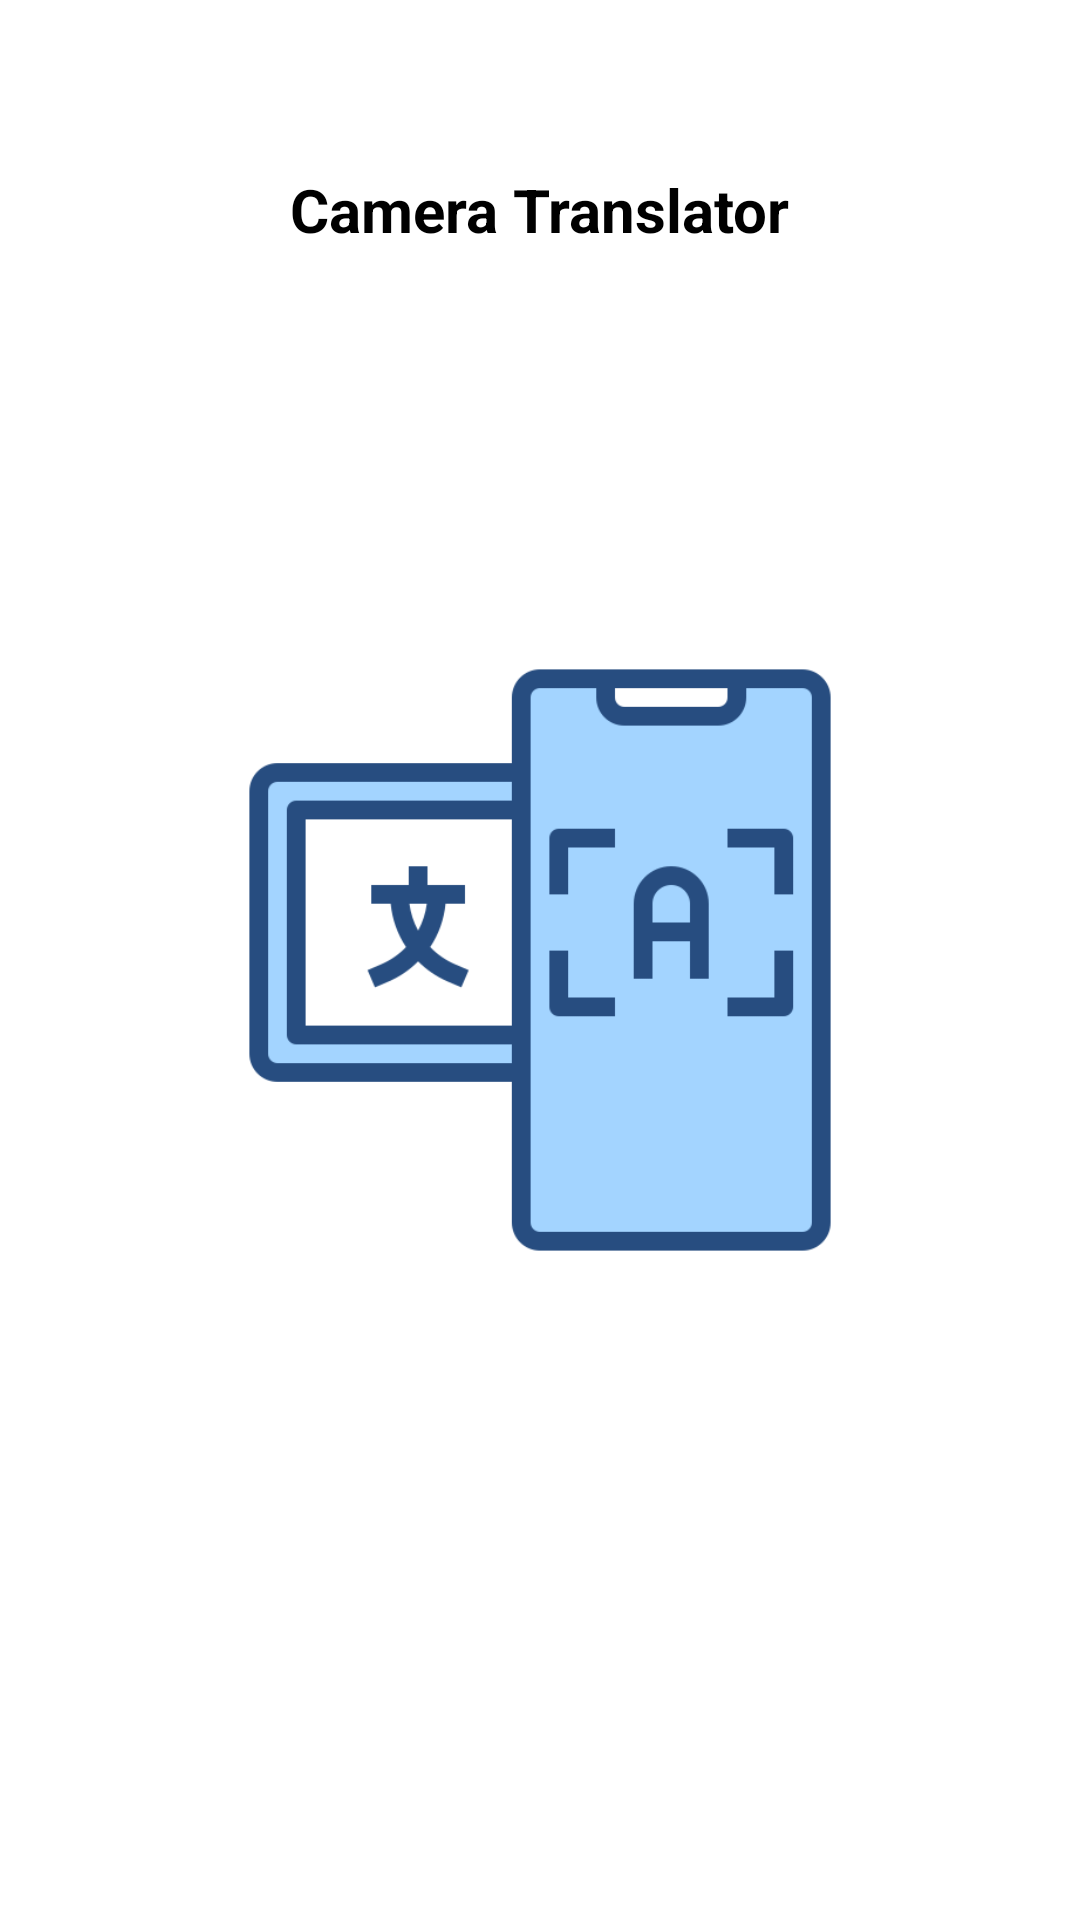

Reconstruct the res/layout file that produces this screen, plus the resources it refers to.
<!-- AndroidManifest.xml: application theme Theme.VoiceTranlsator -->
<!-- res/layout/fragment_camera_translator.xml -->
<FrameLayout xmlns:android="http://schemas.android.com/apk/res/android"
    xmlns:tools="http://schemas.android.com/tools"
    android:layout_width="match_parent"
    android:layout_height="match_parent"
    android:fitsSystemWindows="true"
    tools:context="com.UniverTranslate.fragments.CameraTranslator">


    <TextView
        android:layout_width="wrap_content"
        android:layout_height="wrap_content"
        android:text="Camera Translator"
        android:layout_gravity="center"
        android:textSize="20sp"
        android:textStyle="bold"
        android:textColor="@color/black"
        android:layout_marginBottom="250dp"/>

    <ImageView
        android:layout_width="200dp"
        android:layout_height="200dp"
        android:layout_gravity="center"
        android:contentDescription="TODO"
        android:src="@drawable/cameratranslator" />

</FrameLayout>
<!-- resources referenced by this layout -->
<resources>
  <color name="black">#FF000000</color>
  <!-- drawable cameratranslator: png bitmap (drawable, 10422 bytes) -->
  <style name="Theme.VoiceTranlsator" parent="Theme.Material3.Light.NoActionBar">
          <item name="colorPrimary">@color/colorPrimary</item>
          <item name="android:textColor">@color/black</item>
          <item name="android:background">@color/white</item>
      </style>
  <color name="colorPrimary">#41C4E7</color>
  <color name="white">#FFFFFFFF</color>
</resources>
